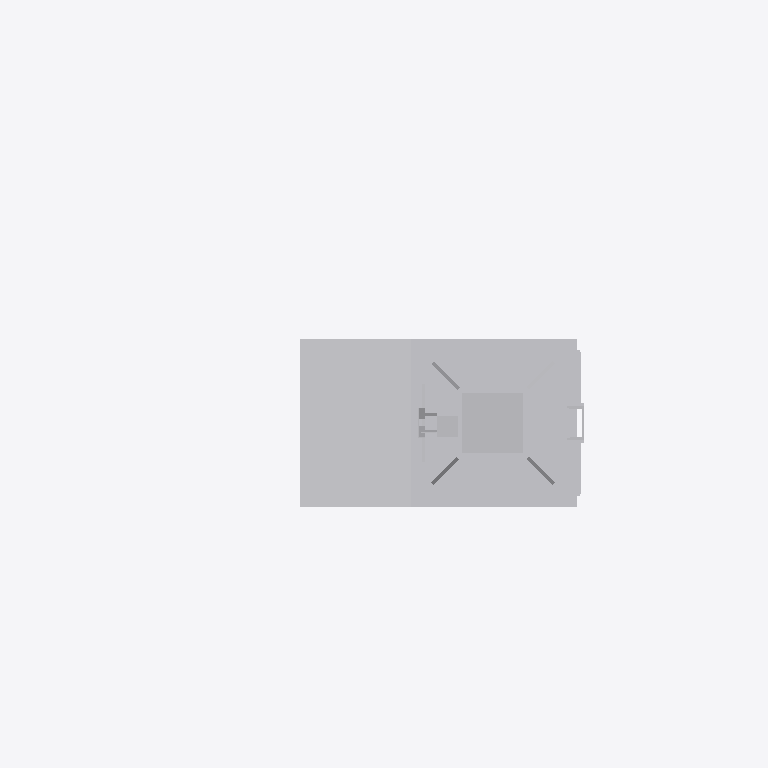
Plan cut of the same IFC building model at storey 'Ebene 1' (level 0.00 m, cut at 1.40 m), seen from above with north up, elements coloured by IFC class: 1 other element (light grey). Cut surfaces are drawn darker.
Extent 2.1 m × 1.3 m × 5.9 m (x, y, z). Storeys (1): Ebene 1 at 0.00 m. Elements (1): 1 IfcBuildingElementProxy.

HEADER;
FILE_DESCRIPTION(('ViewDefinition [ReferenceView_V1.1]'),'2;1');
FILE_NAME('','2022-12-02T13:48:44',(''),(''),'The EXPRESS Data Manager Version 5.02.0100.07 : ','20211019_1515(x64) - Exporter 20.2.60.15 - Defau','');
FILE_SCHEMA(('IFC4'));
ENDSEC;
DATA;
#107=IFCPROJECT('2LoRsci$PDIBw804UJJys6',#42,'',$,$,'','',(#98),#93);
#25335=IFCSITE('2LoRsci$PDIBw804UJJys4',#42,'Default',$,$,#25332,$,$,.ELEMENT.,(42,24,53,508911),(-71,-15,-29,-58837),0.0,$,$);
#122=IFCBUILDING('2LoRsci$PDIBw804UJJys7',#42,'',$,$,#33,$,'',.ELEMENT.,$,$,$);
#135=IFCBUILDINGSTOREY('2LoRsci$PDIBw804Tii3Jv',#42,'Ebene 1',$,'Ebene:Ebene 1',#133,$,'Ebene 1',.ELEMENT.,0.0);
#25199=IFCBUILDINGELEMENTPROXY('2sNttduRT1ChupQliIuyx6',#42,'S 8000.5.7-2-6_M3500-A400-Zu-HS-R_LOD400-500:S 8000.5.7-2-6_M3500-A400-Zu-HS-R_LOD400-500:3347',$,'S 8000.5.7-2-6_M3500-A400-Zu-HS-R_LOD400-500:S 8000.5.7-2-6_M3500-A400-Zu-HS-R_LOD400-500',#25197,#25191,'3347',$);
ENDSEC;
